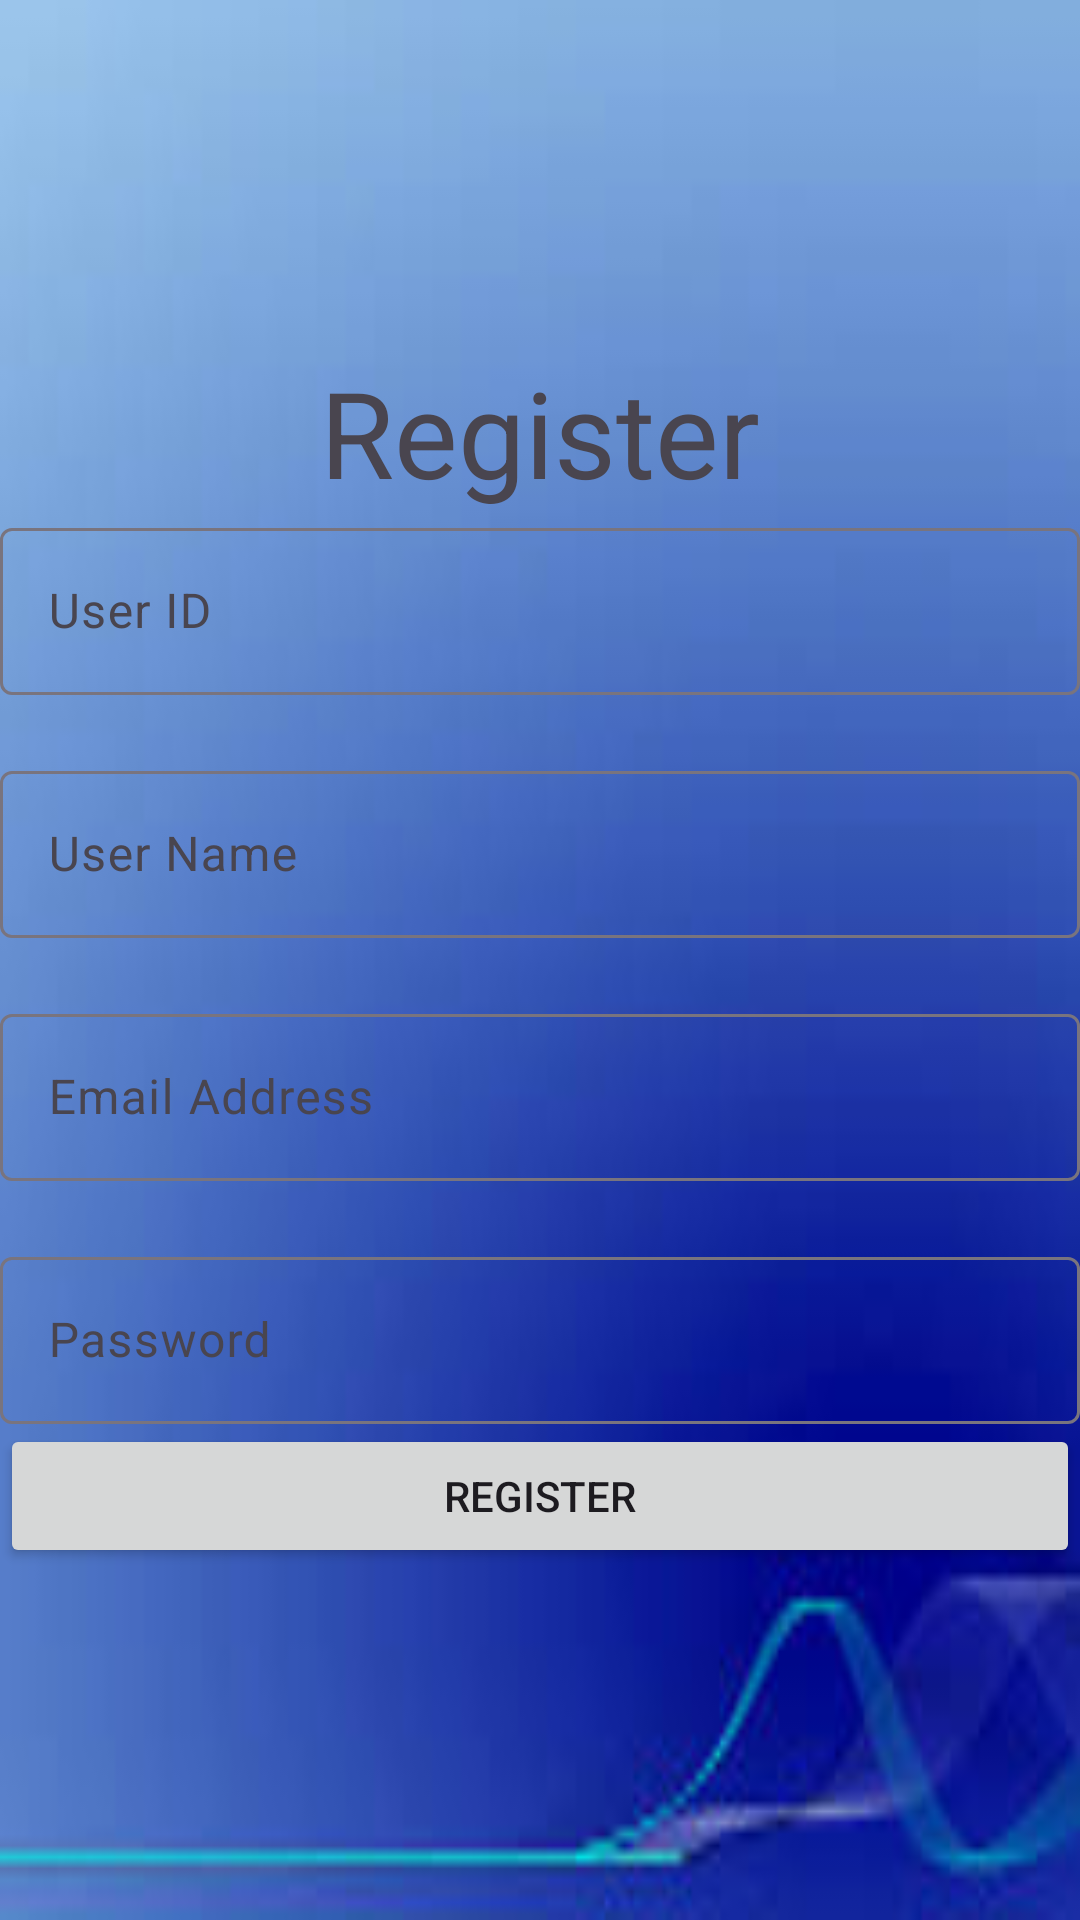

This screen was rendered from an Android layout file. Write that file and the resources it references.
<!-- AndroidManifest.xml: application theme Theme.BookAppointmentG1 -->
<!-- res/layout/activity_register.xml -->
<?xml version="1.0" encoding="utf-8"?>
<LinearLayout xmlns:android="http://schemas.android.com/apk/res/android"
    xmlns:app="http://schemas.android.com/apk/res-auto"
    xmlns:tools="http://schemas.android.com/tools"
    android:orientation="vertical"
    android:gravity="center"
    android:layout_width="match_parent"
    android:layout_height="match_parent"
    tools:context=".Register"
    android:background="@drawable/img_1">

    <TextView
        android:id="@+id/tv_register_header"
        android:gravity="center"
        android:textSize="40dp"
        android:text="Register"
        android:layout_width="match_parent"
        android:layout_height="wrap_content"/>


    <com.google.android.material.textfield.TextInputLayout
        android:layout_marginBottom="20dp"
        android:layout_width="match_parent"
        android:layout_height="wrap_content">
        <com.google.android.material.textfield.TextInputEditText
            android:id="@+id/txt_register_userid"
            android:hint="User ID"
            android:layout_width="match_parent"
            android:layout_height="wrap_content"></com.google.android.material.textfield.TextInputEditText>
    </com.google.android.material.textfield.TextInputLayout>

    <com.google.android.material.textfield.TextInputLayout
        android:layout_marginBottom="20dp"
        android:layout_width="match_parent"
        android:layout_height="wrap_content">
        <com.google.android.material.textfield.TextInputEditText
            android:id="@+id/txt_register_username"
            android:hint="User Name"
            android:layout_width="match_parent"
            android:layout_height="wrap_content"></com.google.android.material.textfield.TextInputEditText>
    </com.google.android.material.textfield.TextInputLayout>
    <com.google.android.material.textfield.TextInputLayout
        android:layout_marginBottom="20dp"
        android:layout_width="match_parent"
        android:layout_height="wrap_content">
        <com.google.android.material.textfield.TextInputEditText
            android:id="@+id/txt_register_email"
            android:hint="Email Address"
            android:layout_width="match_parent"
            android:layout_height="wrap_content"></com.google.android.material.textfield.TextInputEditText>
    </com.google.android.material.textfield.TextInputLayout>

    <com.google.android.material.textfield.TextInputLayout
        android:layout_width="match_parent"
        android:layout_height="wrap_content">
        <com.google.android.material.textfield.TextInputEditText
            android:id="@+id/txt_register_password"
            android:inputType="textPassword"
            android:hint="Password"
            android:layout_width="match_parent"
            android:layout_height="wrap_content"></com.google.android.material.textfield.TextInputEditText>
    </com.google.android.material.textfield.TextInputLayout>
    <Button
        android:id="@+id/btn_register_submit"
        android:text="Register"
        android:layout_width="match_parent"
        android:layout_height="wrap_content"/>
</LinearLayout>
<!-- resources referenced by this layout -->
<resources>
  <!-- drawable img_1: png bitmap (drawable, 27631 bytes) -->
  <style name="Theme.BookAppointmentG1" parent="Base.Theme.BookAppointmentG1" />
  <style name="Base.Theme.BookAppointmentG1" parent="Theme.Material3.DayNight.NoActionBar">
          
          
      </style>
</resources>
